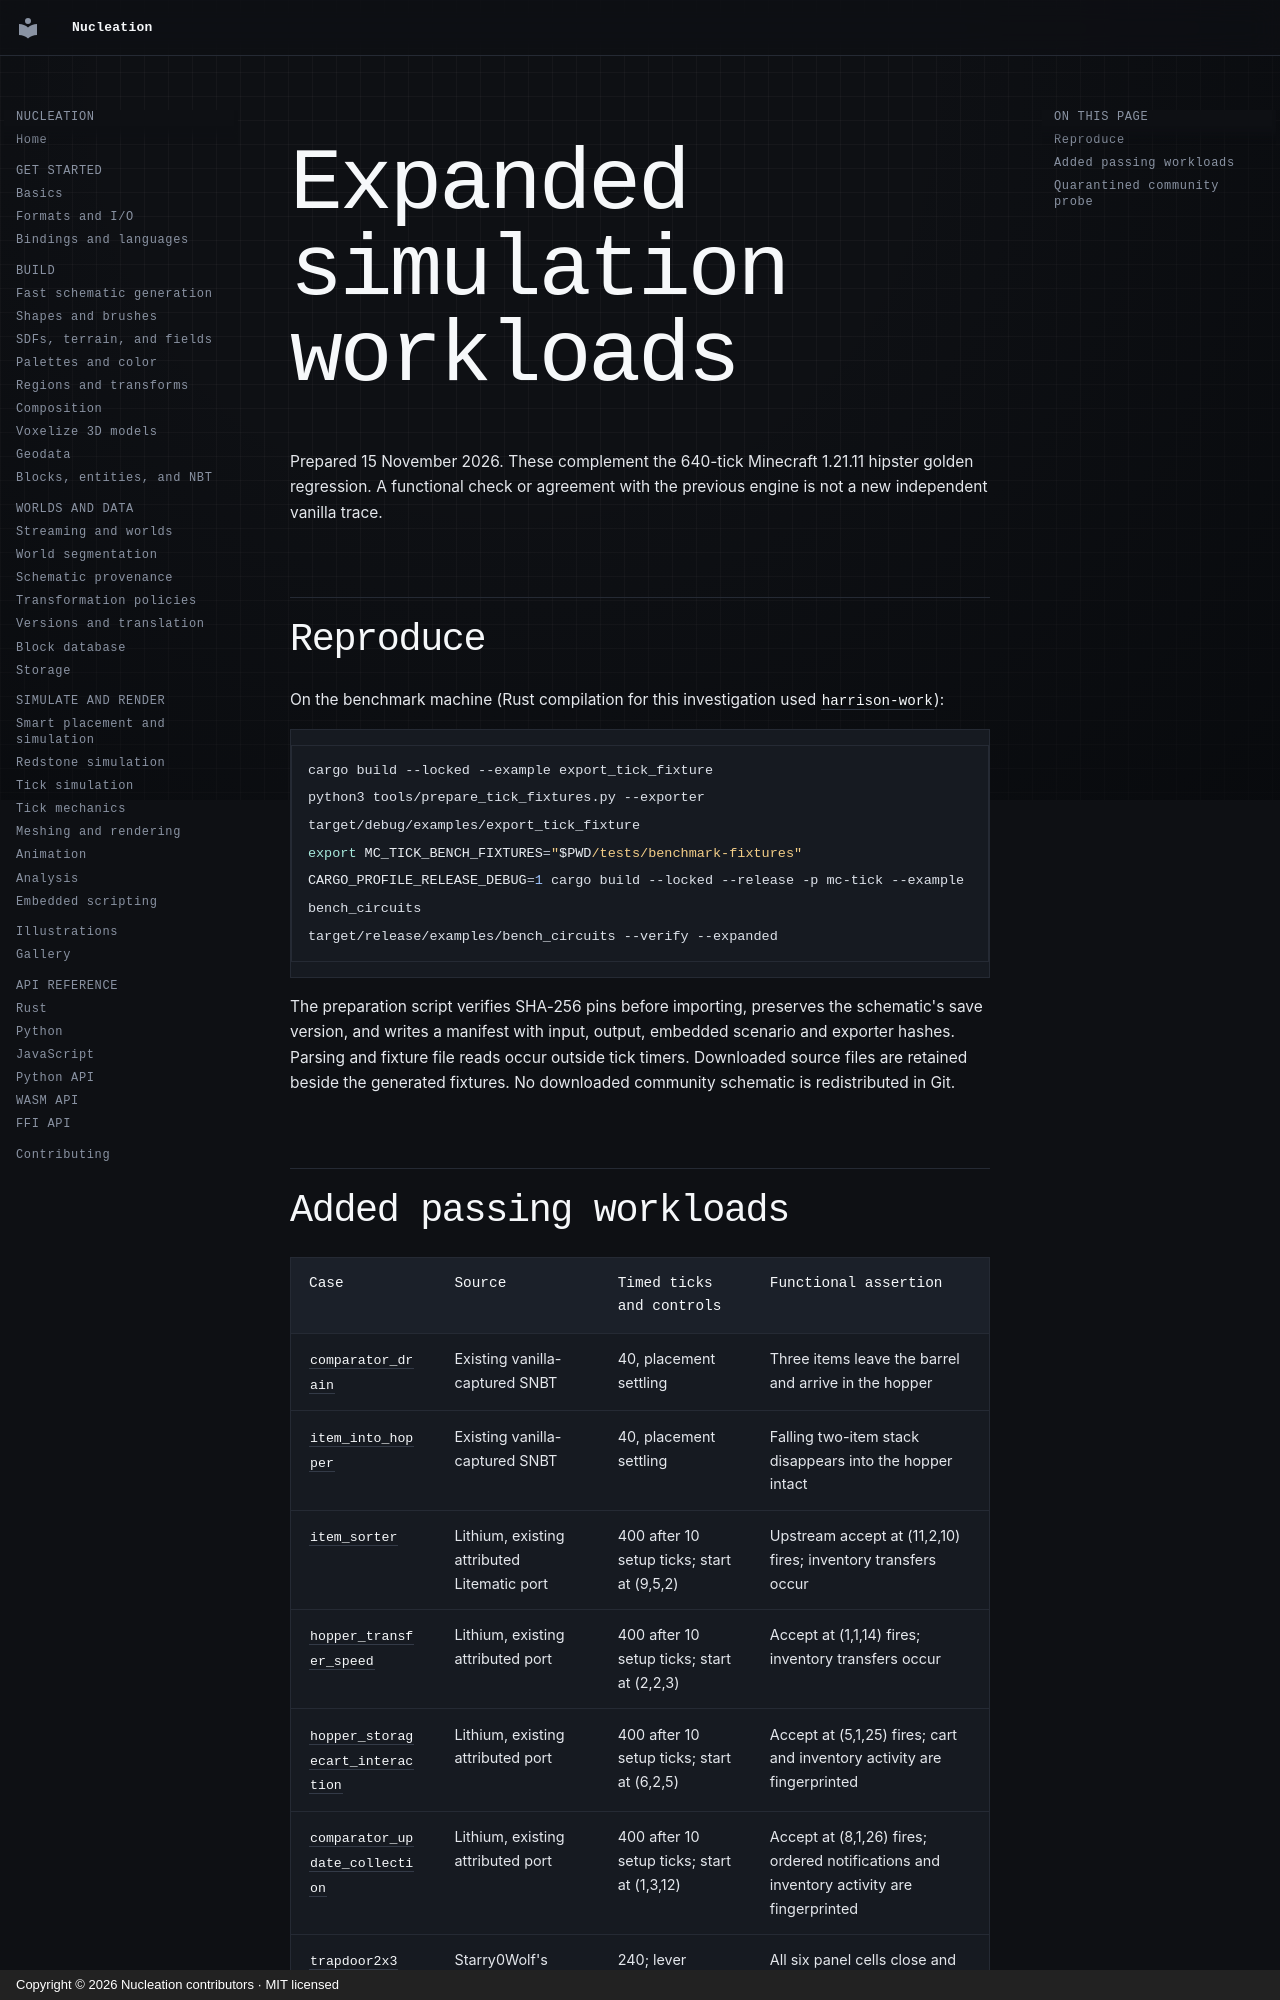

repository: Schem-at/Nucleation · page: performance/hipster-next/fixtures/index.html · generator: mkdocs · copyright: Copyright © 2026 Nucleation contributors · MIT licensed

# Expanded simulation workloads

Prepared 15 November 2026. These complement the 640-tick Minecraft 1.21.11
hipster golden regression. A functional check or agreement with the previous
engine is not a new independent vanilla trace.

## Reproduce

On the benchmark machine (Rust compilation for this investigation used
`harrison-work`):

```sh
cargo build --locked --example export_tick_fixture
python3 tools/prepare_tick_fixtures.py --exporter target/debug/examples/export_tick_fixture
export MC_TICK_BENCH_FIXTURES="$PWD/tests/benchmark-fixtures"
CARGO_PROFILE_RELEASE_DEBUG=1 cargo build --locked --release -p mc-tick --example bench_circuits
target/release/examples/bench_circuits --verify --expanded
```

The preparation script verifies SHA-256 pins before importing, preserves the
schematic's save version, and writes a manifest with input, output, embedded
scenario and exporter hashes. Parsing and fixture file reads occur outside tick
timers. Downloaded source files are retained beside the generated fixtures.
No downloaded community schematic is redistributed in Git.
